Run: headless pygame with SDL's dummy video driver; simulated clock (each Clock.tick advances the game by its frame time, no real sleeping); random seed 0; keys injected as events and as key.get_pressed() state; no mouse input.
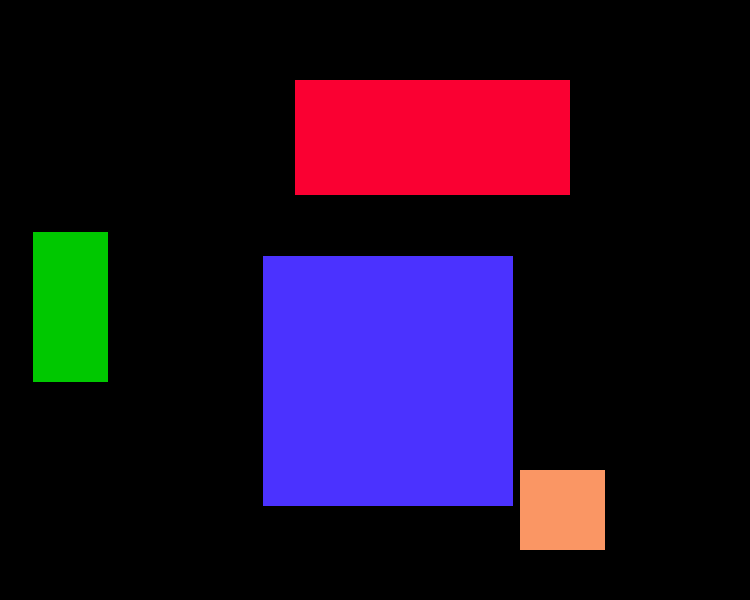
Frame 1 of 4 · flips 1–60 · no input
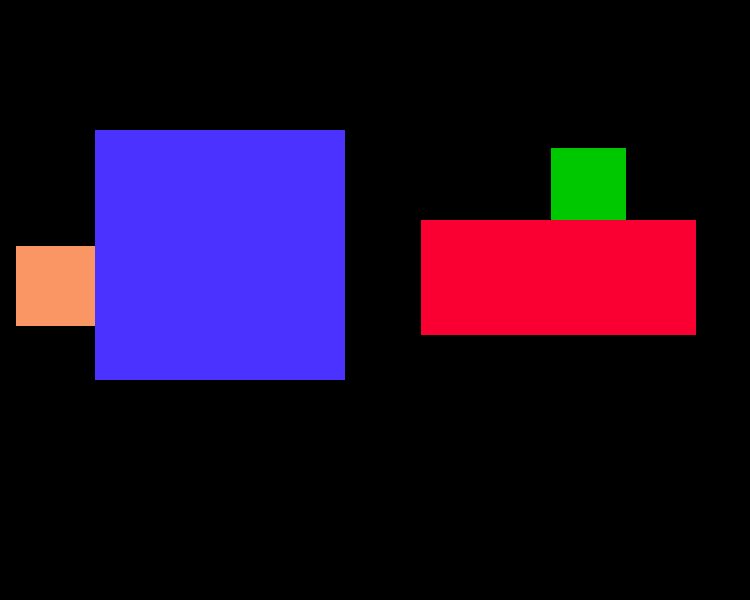
Frame 2 of 4 · flips 61–180 · tapped SPACE, RETURN · held RIGHT (→), D
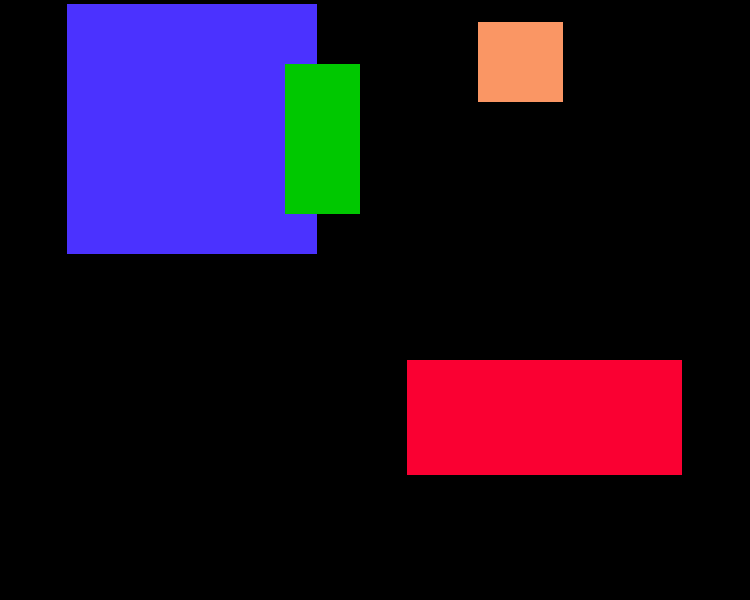
Frame 3 of 4 · flips 181–300 · held DOWN (↓), S
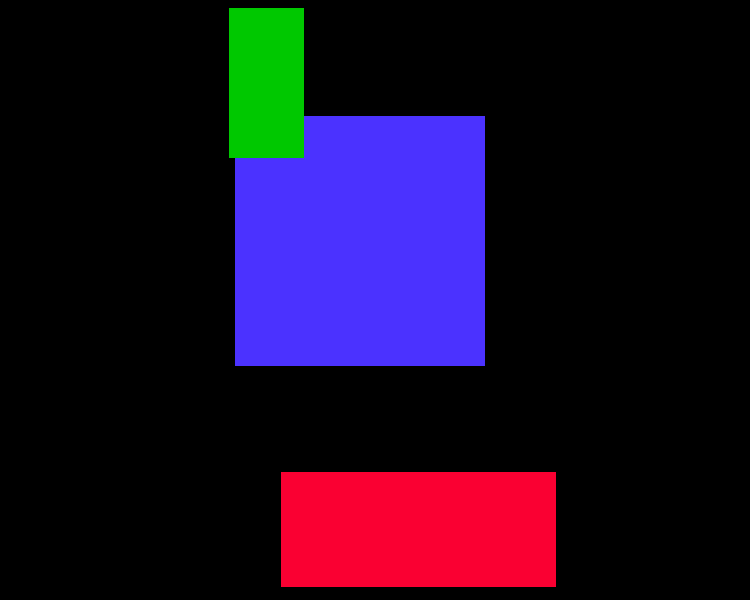
Frame 4 of 4 · flips 301–420 · held LEFT (←), A, UP (↑), W

The pygame program that drew these frames:

import pygame, sys, time
from pygame.locals import *

#setup pygame
pygame.init()

#setup the window
WINDOWWIDTH = 750
WINDOWHEIGHT = 600
windowSurface = pygame.display.set_mode((WINDOWWIDTH, WINDOWHEIGHT), 0, 32)
pygame.display.set_caption('Animation')

#setup direction variables
DOWNLEFT = 'downleft'
DOWNRIGHT = 'downright'
UPLEFT = 'upleft'
UPRIGHT = 'upright'

MOVESPEED = 7

#setup the colors
BG = (0, 0, 0)
RED = (250, 0, 50)
GREEN = (0, 200, 0)
BLUE = (75, 50, 255)
RANDOM = (250, 150, 100)

#setup the box data structure
b1 = {'rect':pygame.Rect(239, 500, 275, 115), 'color':RED, 'dir':UPRIGHT}
b2 = {'rect':pygame.Rect(453, 176, 75, 150), 'color':GREEN, 'dir':UPLEFT}
b3 = {'rect':pygame.Rect(151, 32, 250, 250), 'color':BLUE, 'dir':DOWNLEFT}
b4 = {'rect':pygame.Rect(100, 50, 85, 80), 'color':RANDOM, 'dir':DOWNRIGHT}
boxes = [b4, b3, b2, b1]

#run the game loop
while True:
    #check for the Quit event
    for event in pygame.event.get():
        if event.type == QUIT:
            pygame.quit()
            sys.exit()

    #draw the white background on the surface
    windowSurface.fill(BG)

    for b in boxes:
        #move the box data structure
        if b['dir'] == DOWNLEFT:
            b['rect'].left -= MOVESPEED
            b['rect'].top += MOVESPEED
        if b['dir'] == DOWNRIGHT:
            b['rect'].left += MOVESPEED
            b['rect'].top += MOVESPEED
        if b['dir'] == UPLEFT:
            b['rect'].left -= MOVESPEED
            b['rect'].top -= MOVESPEED
        if b['dir'] == UPRIGHT:
            b['rect'].left += MOVESPEED
            b['rect'].top -= MOVESPEED

        #check whther the box has moved out of the window
        if b['rect'].top < 0:
            #the box has moved past the top
            if b['dir'] == UPLEFT:
                b['dir'] = DOWNLEFT
            if b['dir'] == UPRIGHT:
                b['dir'] = DOWNRIGHT

        if b['rect'].bottom > WINDOWHEIGHT:
            #the box has moved past the bottom
            if b['dir'] == DOWNLEFT:
                b['dir'] = UPLEFT
            if b['dir'] == DOWNRIGHT:
                b['dir'] = UPRIGHT
        if b['rect'].left < 0:
            #the box has moved past the left side
            if b['dir'] == DOWNLEFT:
                b['dir'] = DOWNRIGHT
            if b['dir'] == UPLEFT:
                b['dir'] = UPRIGHT
        if b['rect'].right > WINDOWWIDTH:
            #the box has moved past the right side
            if b['dir'] == DOWNRIGHT:
                b['dir'] = DOWNLEFT
            if b['dir'] == UPRIGHT:
                b['dir'] = UPLEFT

        #draw the box onto the surface
        pygame.draw.rect(windowSurface, b['color'], b['rect'])

    #draw the window onto the screen
    pygame.display.update()
    time.sleep(0.02)
